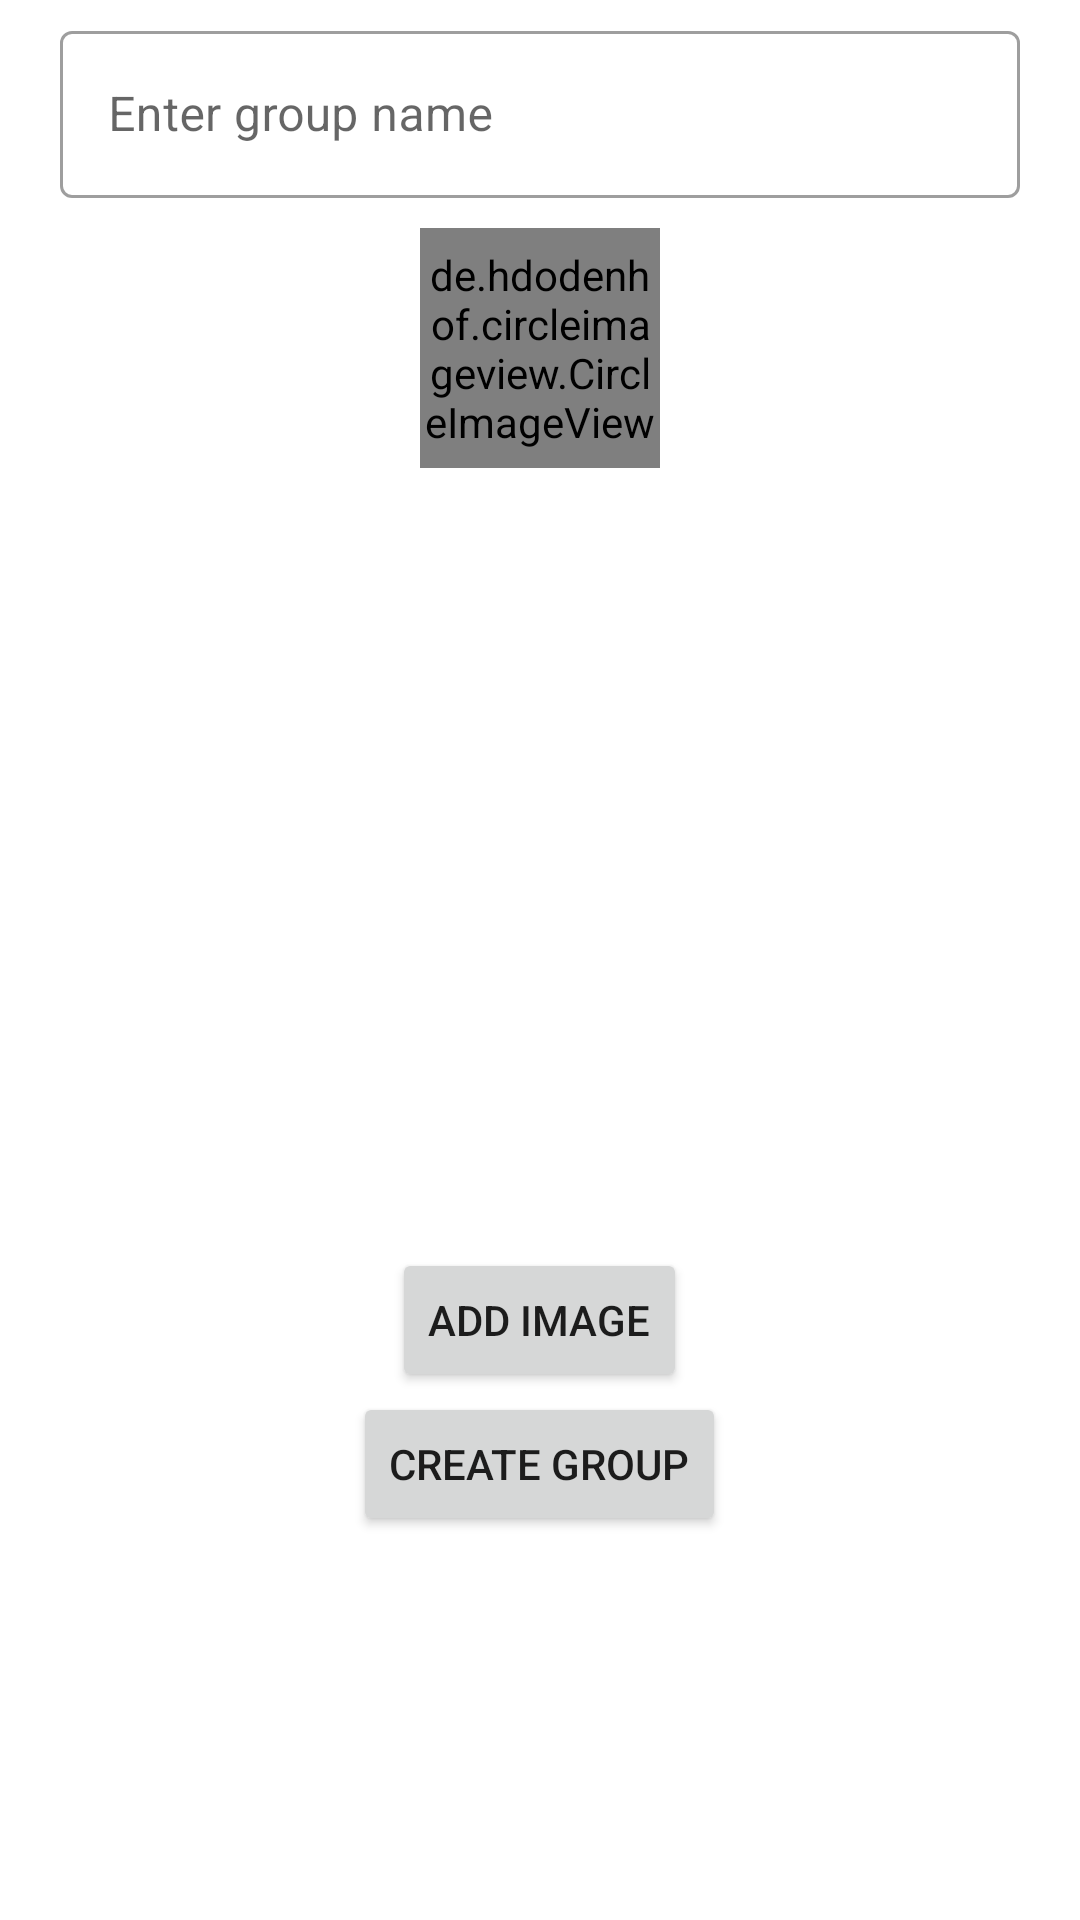

Reconstruct the res/layout file that produces this screen, plus the resources it refers to.
<!-- AndroidManifest.xml: application theme AppTheme -->
<!-- res/layout/new_group_dialog.xml -->
<?xml version="1.0" encoding="utf-8"?>
<LinearLayout
    xmlns:android="http://schemas.android.com/apk/res/android"
    android:orientation="vertical"
    android:layout_width="wrap_content"
    android:layout_height="match_parent">

    <LinearLayout
        android:layout_width="match_parent"
        android:layout_height="match_parent"
        android:orientation="vertical"
        android:gravity="center_horizontal"
        android:layout_margin="5dp">

        <com.google.android.material.textfield.TextInputLayout
            android:layout_width="match_parent"
            android:layout_height="wrap_content"
            android:hint="Enter group name"
            android:layout_marginStart="15dp"
            android:layout_marginEnd="15dp"
            android:layout_marginBottom="10dp"
            style="@style/Widget.MaterialComponents.TextInputLayout.OutlinedBox">

            <com.google.android.material.textfield.TextInputEditText
                android:id="@+id/group_name_ET"
                android:layout_width="match_parent"
                android:layout_height="wrap_content"/>

        </com.google.android.material.textfield.TextInputLayout>

        <de.hdodenhof.circleimageview.CircleImageView
            android:id="@+id/group_pic_view"
            android:layout_width="80dp"
            android:layout_height="80dp"
            android:src="@drawable/blank_profile_img"
            android:layout_marginBottom="10dp"/>


        <androidx.recyclerview.widget.RecyclerView
            android:id="@+id/friends_recycler_view"
            android:layout_width="300dp"
            android:layout_height="250dp"/>

        <Button
            android:id="@+id/add_group_pic_btn"
            android:layout_width="wrap_content"
            android:layout_height="wrap_content"
            android:text="Add image"
            android:layout_gravity="center_horizontal"/>

        <Button
            android:id="@+id/create_group_btn"
            android:layout_width="wrap_content"
            android:layout_height="wrap_content"
            android:text="Create Group"
            android:layout_gravity="center_horizontal"/>


    </LinearLayout>

</LinearLayout>
<!-- resources referenced by this layout -->
<resources>
  <!-- drawable blank_profile_img: png bitmap (drawable, 4806 bytes) -->
  <style name="AppTheme" parent="Theme.MaterialComponents.Light.NoActionBar">
          
          <item name="colorPrimary">@color/colorPrimary</item>
          <item name="colorPrimaryDark">@color/colorPrimaryDark</item>
          <item name="colorAccent">@color/colorAccent</item>
      </style>
  <color name="colorPrimary">#02A3F0</color>
  <color name="colorPrimaryDark">#0022A3</color>
  <color name="colorAccent">#FC8C12</color>
</resources>
